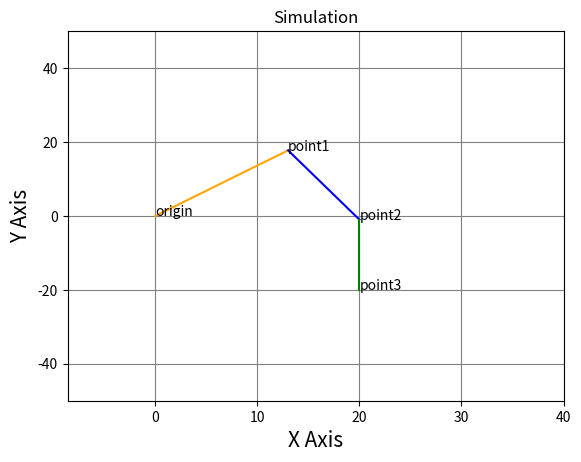

Generate this figure with matplotlib:
"""
Inverse Kinematics for Robotic Arm with Visualization

Calculates the angles for a planar robotic arm to reach a target position (X, Y) and the Z axis. 
Visualizes the arm's configuration using matplotlib. 
This file is imported into motor_movement_control.py.
"""

from cmath import pi
import math
import matplotlib.pyplot as plt

def inverse_kinematics(X, Y):
    L1 = 22               #28
    L2 = 20               #22
    L3 = 19               #18
    
    X2 = X
    Y2 = Y + L3
    
    L_base = math.sqrt((X2 * X2) + (Y2 * Y2))
    
    phi = math.acos(((L_base * L_base) + (L1 * L1) - (L2 * L2)) / (2 * L_base * L1)) * 180 / pi     
    f_base = (math.atan(-Y2 / X2)) * 180 / pi 
    f12 = math.acos(((L1 * L1) + (L2 * L2) - (L_base * L_base)) / (2 * L1 * L2)) * 180 / pi   
    f1 = phi - f_base
    f2 = 180 - f12                                                               
    base_2_Ang = f12 - (90 - f1) - 90 # f1
    base_2_rad = base_2_Ang * pi / 180

    X0 = 0
    Y0 = 0
    X3 = X
    Y3 = Y

    X1 = L1 * math.cos(f1 * pi / 180)
    Y1 = L1 * math.sin(f1 * pi / 180)

    len_p3_p1 = math.sqrt(((X - X1) * (X - X1) + (Y - Y1) * (Y - Y1)))
    f23 = math.acos(((L1 * L1) + (L2 * L2) - (len_p3_p1 * len_p3_p1)) / (2 * L1 * L2)) * 180 / pi     
    
    X_link1 = [X0,X1]
    Y_link1 = [Y0,Y1]
    X_link2 = [X1,X2]
    Y_link2 = [Y1,Y2]
    X_link3 = [X2,X3]
    Y_link3 = [Y2,Y3]
    # [redacted]
    plt.annotate("origin",(X0,Y0))
    plt.annotate("point1",(X1,Y1))
    plt.annotate("point2",(X2,Y2))
    plt.annotate("point3",(X3,Y3))
    plt.plot(X_link1, Y_link1, label="link1",color='orange',linestyle='solid')
    plt.plot(X_link2, Y_link2, label="link2",color='blue',linestyle='solid')
    plt.plot(X_link3, Y_link3, label="link3",color='green',linestyle='solid')
    plt.title('Simulation')
    plt.grid(linestyle = 'solid',color = 'graY')
    plt.xlim(-8.6,40)
    plt.ylim(-50,50)
    plt.xlabel('X Axis',fontsize = 15)
    plt.ylabel('Y Axis',fontsize = 15)
    plt.show()

    return f1, f2, f23

"""
    Calculate the relationship between Z and X in a plane.
    
    :param flat_Z: Z coordinate
    :param flat_X: X coordinate
    :return: Calculated angle
"""
def inverse_kinematics_flat(flat_Z, flat_X):
    flat_Z = float(flat_Z)
    flat_X = float(flat_X)
    Ang = (math.atan(flat_Z / flat_X)) * 180 / math.pi
    
    if flat_Z < 0:
        Ang = 90 + (Ang * (-1))
    else:
        Ang = 90 - Ang

    return Ang

"""
    Calculate all relevant angles in a single function.
    
    :param X: X coordinate of the target position
    :param Y: Y coordinate of the target position
    :param Z: Z coordinate of the target position
    :return: Angles for four motors
"""
def calculate_all_angles(X, Y, Z):
    Ang_XY = inverse_kinematics(X, Y)
    Ang_XZ = inverse_kinematics_flat(Z, X)

    return Ang_XZ, Ang_XY[0], Ang_XY[1], Ang_XY[2]

if __name__ == "__main__":
    X = 20           # X=20,Y=-20,Z=30
    Y = -20          # fixed because the object is on the table
    Z = 30
    
    motor_ang = calculate_all_angles(X, Y, Z) 
    motor_ang = [motor_ang[0], motor_ang[1], motor_ang[2], motor_ang[3]]   
    
    print("List : ", motor_ang)
    print('f_base = ', motor_ang[0])
    print('f1 = ', motor_ang[1])
    print('f3 = ', motor_ang[2])
    print('f5 = ', motor_ang[3])





	
	
